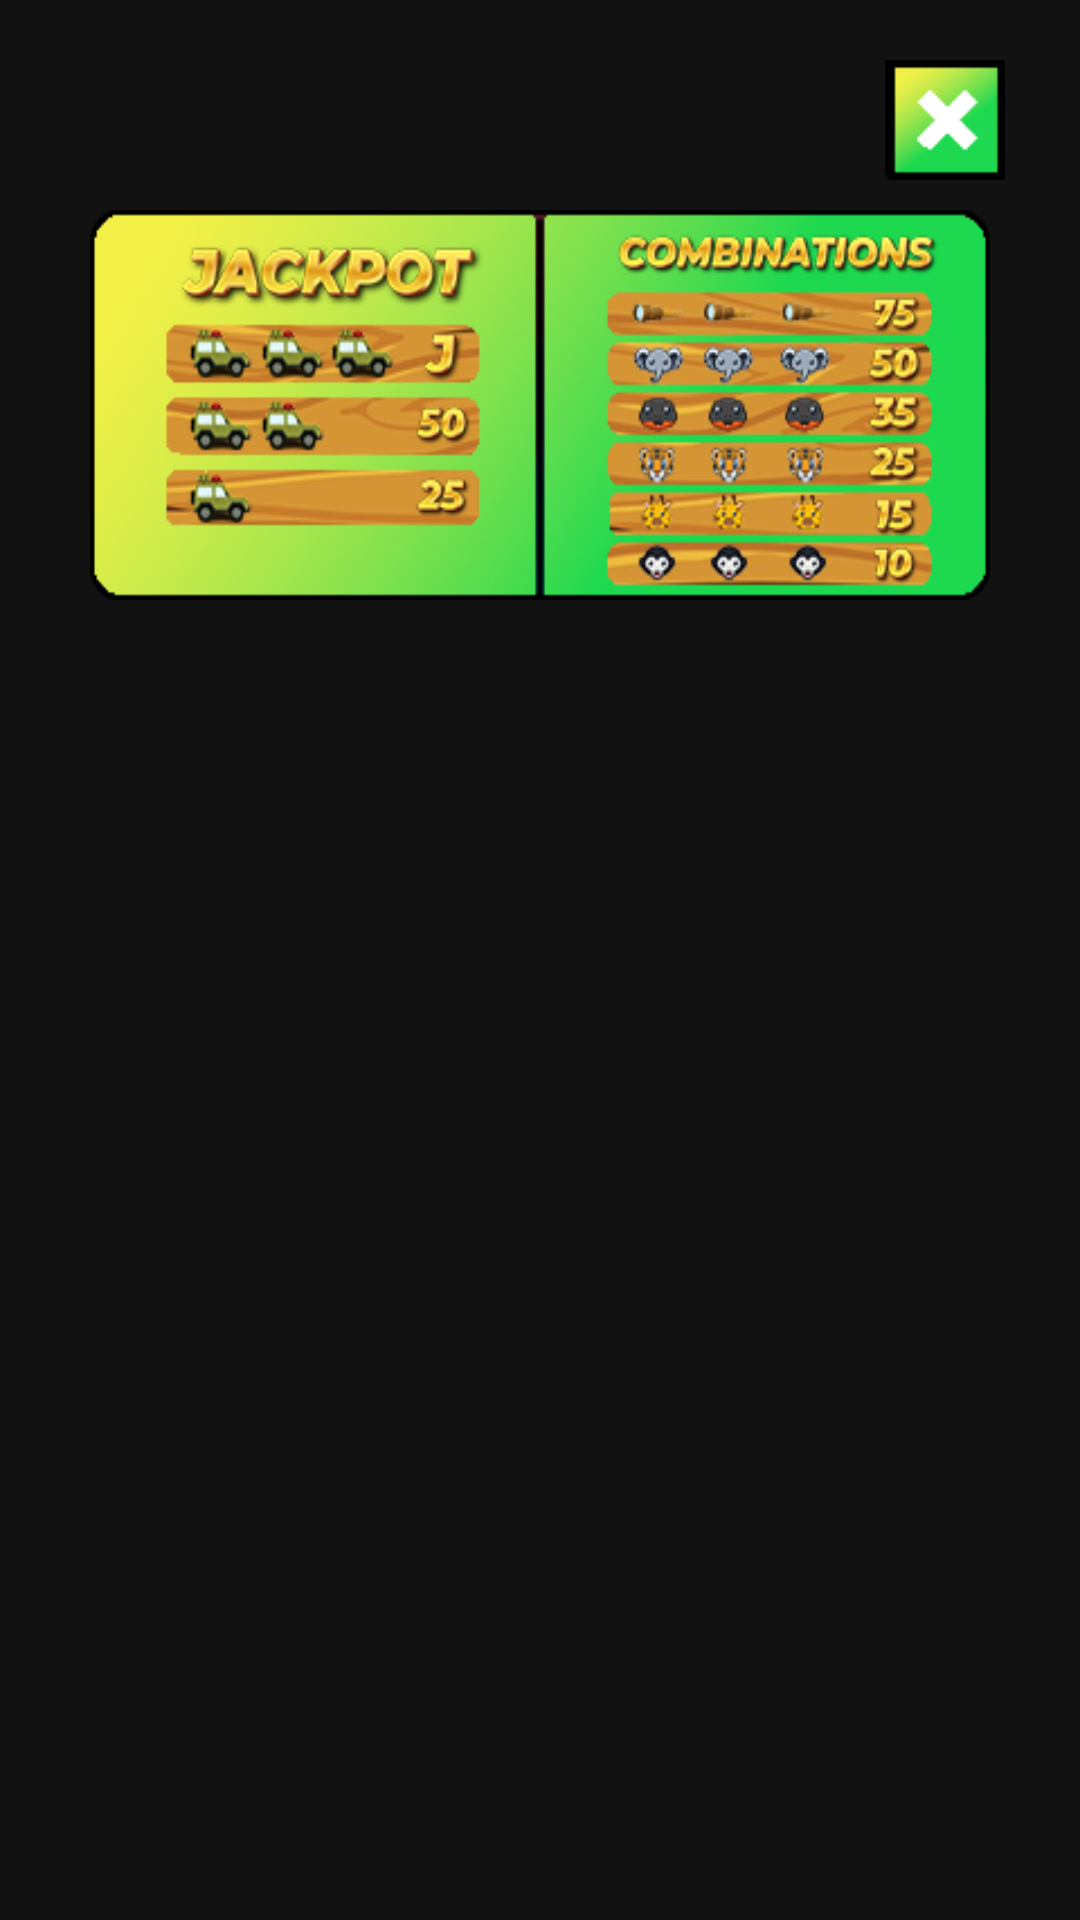

The Android layout XML behind this screen, and the referenced resources:
<!-- AndroidManifest.xml: application theme Theme.SafariJungleSlots -->
<!-- res/layout/info.xml -->
<?xml version="1.0" encoding="utf-8"?>
<RelativeLayout xmlns:android="http://schemas.android.com/apk/res/android"
    android:layout_width="fill_parent"
    android:layout_height="fill_parent">

    <ImageView
        android:id="@+id/close"
        android:layout_width="40dp"
        android:layout_height="40dp"
        android:layout_alignParentEnd="true"
        android:layout_marginTop="20dp"
        android:layout_marginRight="25dp"
        android:background="@drawable/close"/>

    <RelativeLayout
        android:id="@+id/layoutCombi"
        android:layout_width="300dp"
        android:layout_height="130dp"
        android:layout_centerHorizontal="true"
        android:layout_marginTop="70dp"
        android:background="@drawable/combin">
    </RelativeLayout>

</RelativeLayout>
<!-- resources referenced by this layout -->
<resources>
  <!-- drawable close: png bitmap (drawable, 3001 bytes) -->
  <!-- drawable combin: png bitmap (drawable, 84777 bytes) -->
  <style name="Theme.SafariJungleSlots" parent="Theme.MaterialComponents.NoActionBar">
          
          <item name="colorPrimary">@color/purple_500</item>
          <item name="colorPrimaryVariant">@color/purple_700</item>
          <item name="colorOnPrimary">@color/white</item>
          
          <item name="colorSecondary">@color/teal_200</item>
          <item name="colorSecondaryVariant">@color/teal_700</item>
          <item name="colorOnSecondary">@color/black</item>
          
          <item name="android:statusBarColor">?attr/colorPrimaryVariant</item>
          
      </style>
  <color name="purple_500">#FF6200EE</color>
  <color name="purple_700">#FF3700B3</color>
  <color name="white">#FFFFFFFF</color>
  <color name="teal_200">#FF03DAC5</color>
  <color name="teal_700">#FF018786</color>
  <color name="black">#FF000000</color>
</resources>
